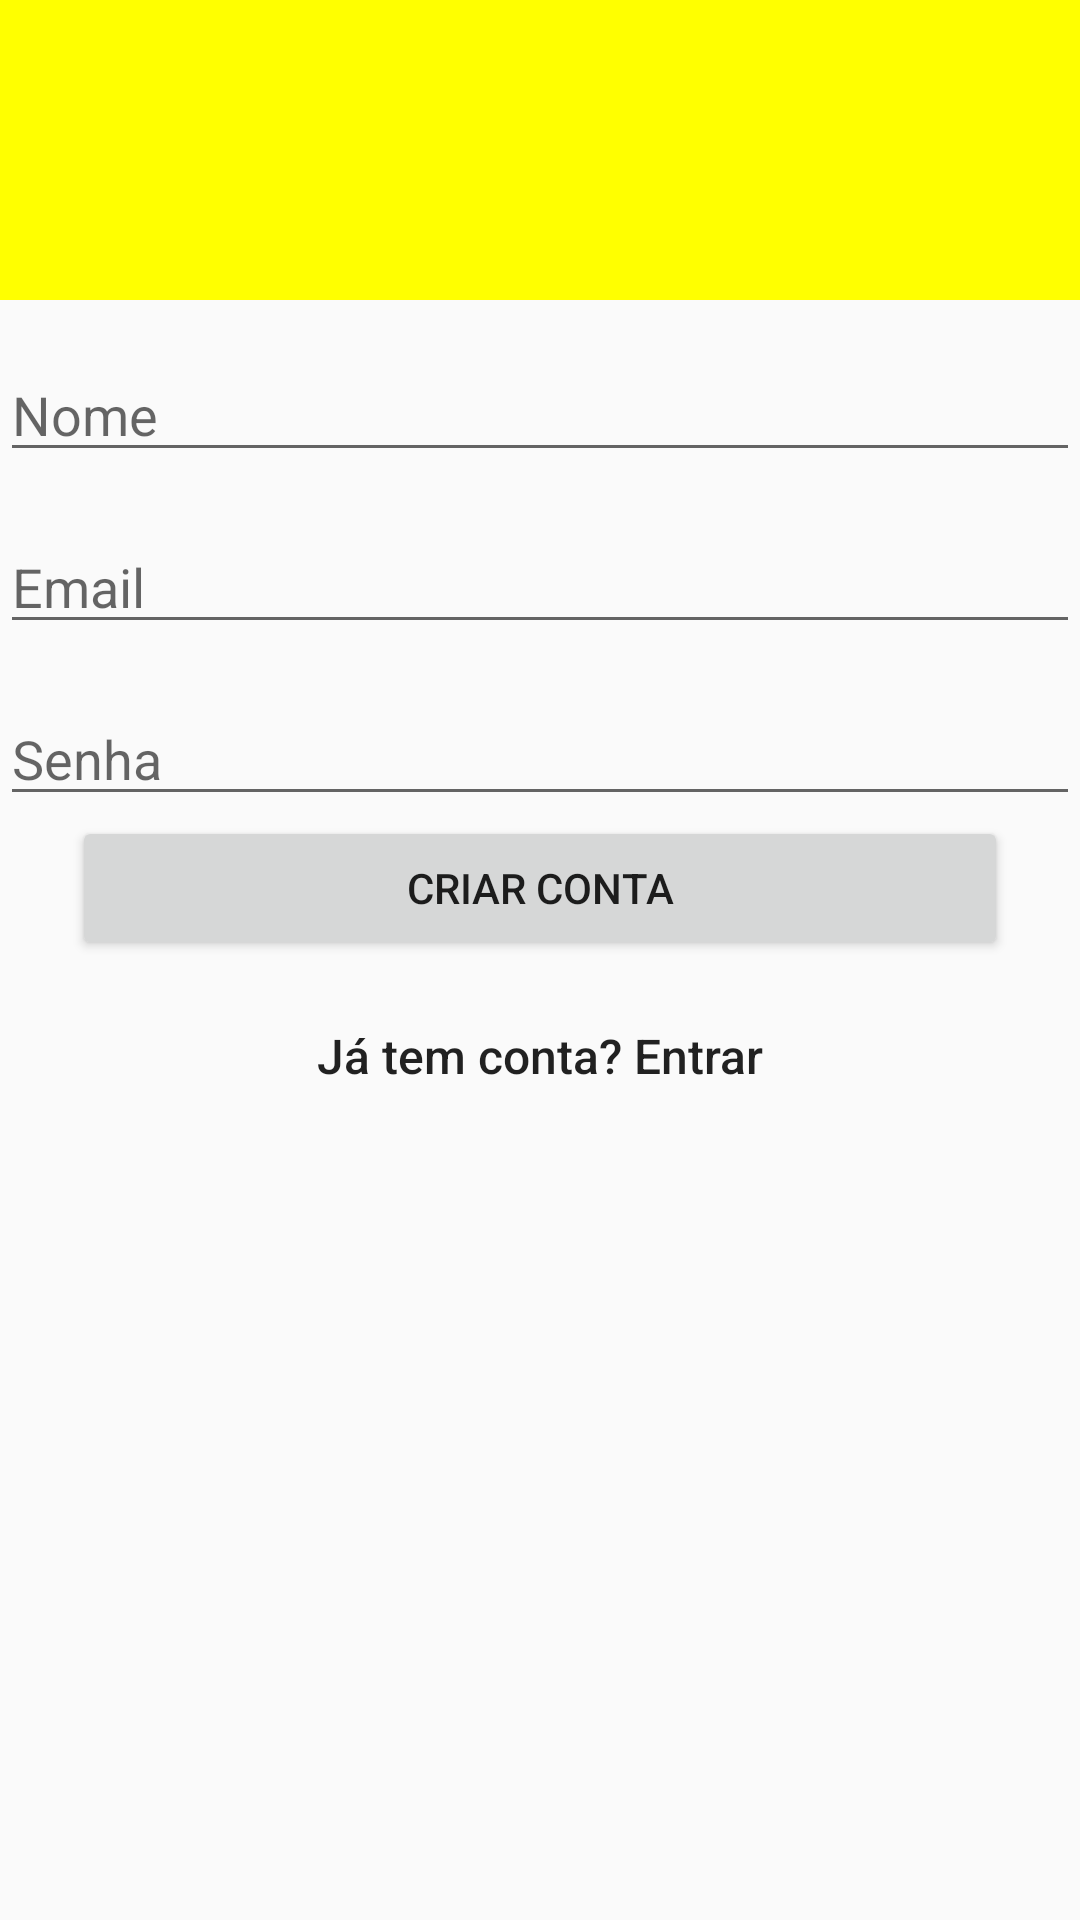

This screen was rendered from an Android layout file. Write that file and the resources it references.
<!-- AndroidManifest.xml: application theme AppTheme -->
<!-- res/layout/activity_sing_up.xml -->
<?xml version="1.0" encoding="utf-8"?>
<androidx.constraintlayout.widget.ConstraintLayout xmlns:android="http://schemas.android.com/apk/res/android"
    xmlns:app="http://schemas.android.com/apk/res-auto"
    xmlns:tools="http://schemas.android.com/tools"
    android:layout_width="match_parent"
    android:layout_height="match_parent"
    tools:context=".MainActivity">

    
    <ImageView
        android:id="@+id/imageView2"
        android:layout_width="match_parent"
        android:layout_height="100dp"
        android:src="@color/marcacao"
        app:layout_constraintEnd_toEndOf="parent"
        app:layout_constraintStart_toStartOf="parent"
        app:layout_constraintTop_toTopOf="parent"></ImageView>

    <EditText
        android:id="@+id/input_name"
        android:layout_width="match_parent"
        android:layout_height="wrap_content"
        android:hint="@string/hint_name"
        android:inputType="textCapWords"
        android:layout_marginTop="@dimen/vertical_margin"
        app:layout_constraintEnd_toEndOf="parent"
        app:layout_constraintStart_toStartOf="parent"
        app:layout_constraintTop_toBottomOf="@+id/imageView2" />

    <EditText
        android:id="@+id/input_email"
        android:layout_width="match_parent"
        android:layout_height="wrap_content"
        android:hint="@string/hint_email"
        android:inputType="textEmailAddress"
        android:layout_marginTop="@dimen/vertical_margin"
        app:layout_constraintEnd_toEndOf="parent"
        app:layout_constraintStart_toStartOf="parent"
        app:layout_constraintTop_toBottomOf="@+id/input_name" />

    <EditText
        android:id="@+id/input_password"
        android:layout_width="match_parent"
        android:layout_height="wrap_content"
        android:hint="@string/hint_password"
        android:inputType="textPassword"
        android:layout_marginTop="@dimen/vertical_margin"
        app:layout_constraintEnd_toEndOf="parent"
        app:layout_constraintStart_toStartOf="parent"
        app:layout_constraintTop_toBottomOf="@+id/input_email" />

    <Button
        android:id="@+id/btn_signup"
        android:layout_width="fill_parent"
        android:layout_height="wrap_content"
        android:layout_marginStart="24dp"
        android:layout_marginEnd="24dp"
        android:padding="12dp"
        android:paddingTop="48dp"
        android:text="@string/title_create_account"
        app:layout_constraintEnd_toEndOf="parent"
        app:layout_constraintStart_toStartOf="parent"
        app:layout_constraintTop_toBottomOf="@+id/input_password"></Button>

    <Button
        android:id="@+id/link_login"
        android:layout_width="fill_parent"
        android:layout_height="wrap_content"
        android:layout_marginStart="24dp"
        android:layout_marginTop="8dp"
        android:layout_marginEnd="24dp"
        android:background="@null"
        android:gravity="center"
        android:text="@string/title_member_already"
        android:textAllCaps="false"
        android:textSize="16sp"
        android:textStyle="normal"
        app:layout_constraintEnd_toEndOf="parent"
        app:layout_constraintTop_toBottomOf="@+id/btn_signup" />

</androidx.constraintlayout.widget.ConstraintLayout>
<!-- resources referenced by this layout -->
<resources>
  <color name="marcacao">#FFFF00</color>
  <dimen name="vertical_margin">16dp</dimen>
  <string name="hint_email">Email</string>
  <string name="hint_name">Nome</string>
  <string name="hint_password">Senha</string>
  <string name="title_create_account">Criar Conta</string>
  <string name="title_member_already">Já tem conta? Entrar</string>
  <style name="AppTheme" parent="Theme.AppCompat.Light.DarkActionBar">
          
          <item name="colorPrimary">@color/colorPrimary</item>
          <item name="colorPrimaryDark">@color/colorPrimaryDark</item>
          <item name="colorAccent">@color/colorAccent</item>
      </style>
  <color name="colorPrimary">#008577</color>
  <color name="colorPrimaryDark">#00574B</color>
  <color name="colorAccent">#D81B60</color>
</resources>
